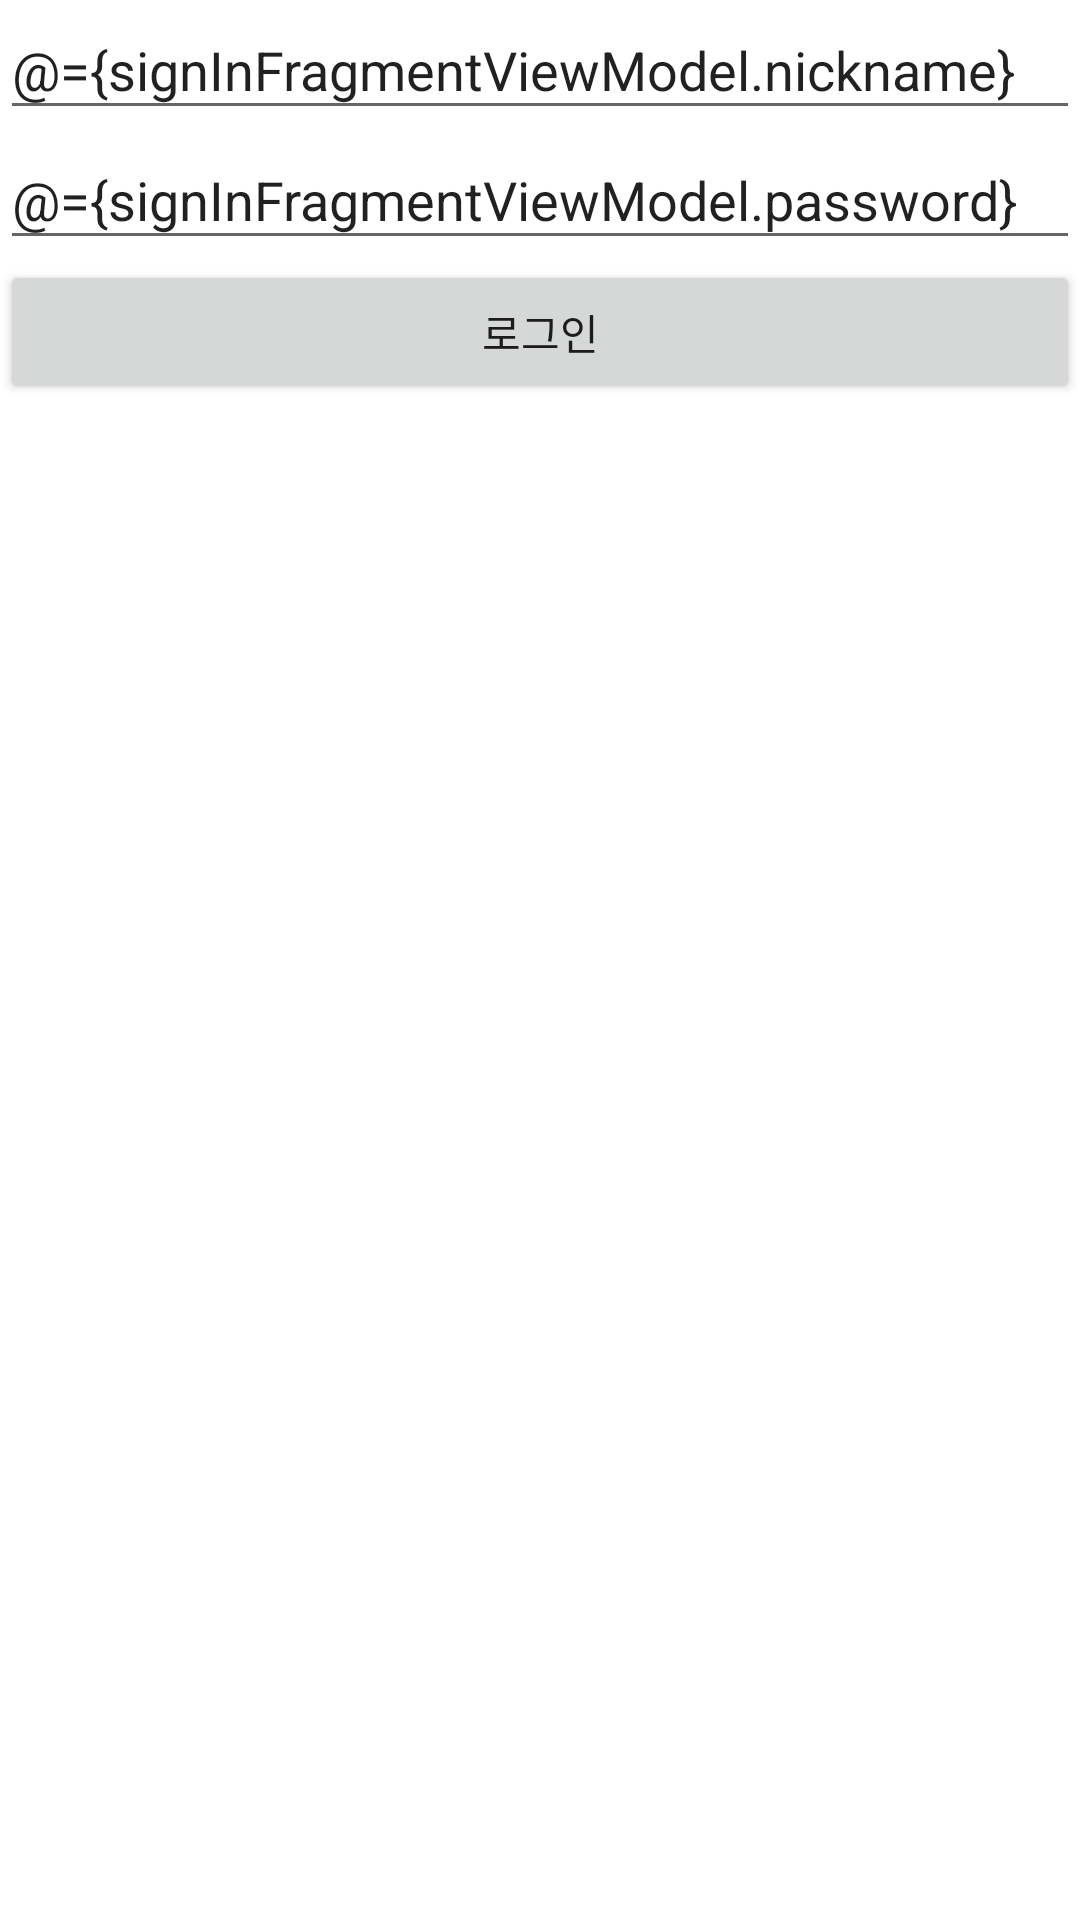

Layout XML and referenced resources for this Android screen:
<!-- AndroidManifest.xml: application theme Theme.Ohouse -->
<!-- res/layout/frag_signin.xml -->
<?xml version="1.0" encoding="utf-8"?>
<layout>

    <data>

        <variable
            name="signInFragmentViewModel"
            type="com.kyg.ohouse.viewmodel.SignInFragmentViewModel" />
    </data>

    <androidx.constraintlayout.widget.ConstraintLayout xmlns:android="http://schemas.android.com/apk/res/android"
        xmlns:app="http://schemas.android.com/apk/res-auto"
        android:layout_width="match_parent"
        android:layout_height="match_parent"
        android:background="@color/white"
        android:clickable="true">

        <EditText
            android:id="@+id/nameEditText"
            android:layout_width="match_parent"
            android:layout_height="wrap_content"
            android:hint="@string/nickname"
            android:text="@={signInFragmentViewModel.nickname}"
            app:layout_constraintEnd_toEndOf="parent"
            app:layout_constraintStart_toStartOf="parent"
            app:layout_constraintTop_toTopOf="parent" />

        <EditText
            android:id="@+id/passWordEditText"
            android:layout_width="match_parent"
            android:layout_height="wrap_content"
            android:hint="@string/password"
            android:text="@={signInFragmentViewModel.password}"
            app:layout_constraintEnd_toEndOf="parent"
            app:layout_constraintStart_toStartOf="parent"
            app:layout_constraintTop_toBottomOf="@id/nameEditText" />

        <Button
            android:id="@+id/singInBt"
            android:layout_width="match_parent"
            android:layout_height="wrap_content"
            android:onClick="@{() -> signInFragmentViewModel.signInBtClicked()}"
            android:text="@string/signIn"
            app:layout_constraintEnd_toEndOf="parent"
            app:layout_constraintStart_toStartOf="parent"
            app:layout_constraintTop_toBottomOf="@id/passWordEditText" />

    </androidx.constraintlayout.widget.ConstraintLayout>
</layout>
<!-- resources referenced by this layout -->
<resources>
  <string name="nickname">닉네임</string>
  <string name="password">비밀번호</string>
  <string name="signIn">로그인</string>
  <style name="Theme.Ohouse" parent="Theme.MaterialComponents.DayNight.NoActionBar">
          
          <item name="colorPrimary">@color/purple_500</item>
          <item name="colorPrimaryVariant">@color/purple_700</item>
          <item name="colorOnPrimary">@color/white</item>
          
          <item name="colorSecondary">@color/teal_200</item>
          <item name="colorSecondaryVariant">@color/teal_700</item>
          <item name="colorOnSecondary">@color/black</item>
          
          <item name="android:statusBarColor" tools:targetApi="l">?attr/colorPrimaryVariant</item>
          
      </style>
  <!-- not gathered from this repository: default colours our renderer supplied (Android Studio template values) -->
  <color name="purple_500">#FF6200EE</color>
  <color name="purple_700">#FF3700B3</color>
  <color name="teal_200">#FF03DAC5</color>
  <color name="teal_700">#FF018786</color>
  <color name="black">#FF000000</color>
  <color name="white">#FFFFFFFF</color>
</resources>
